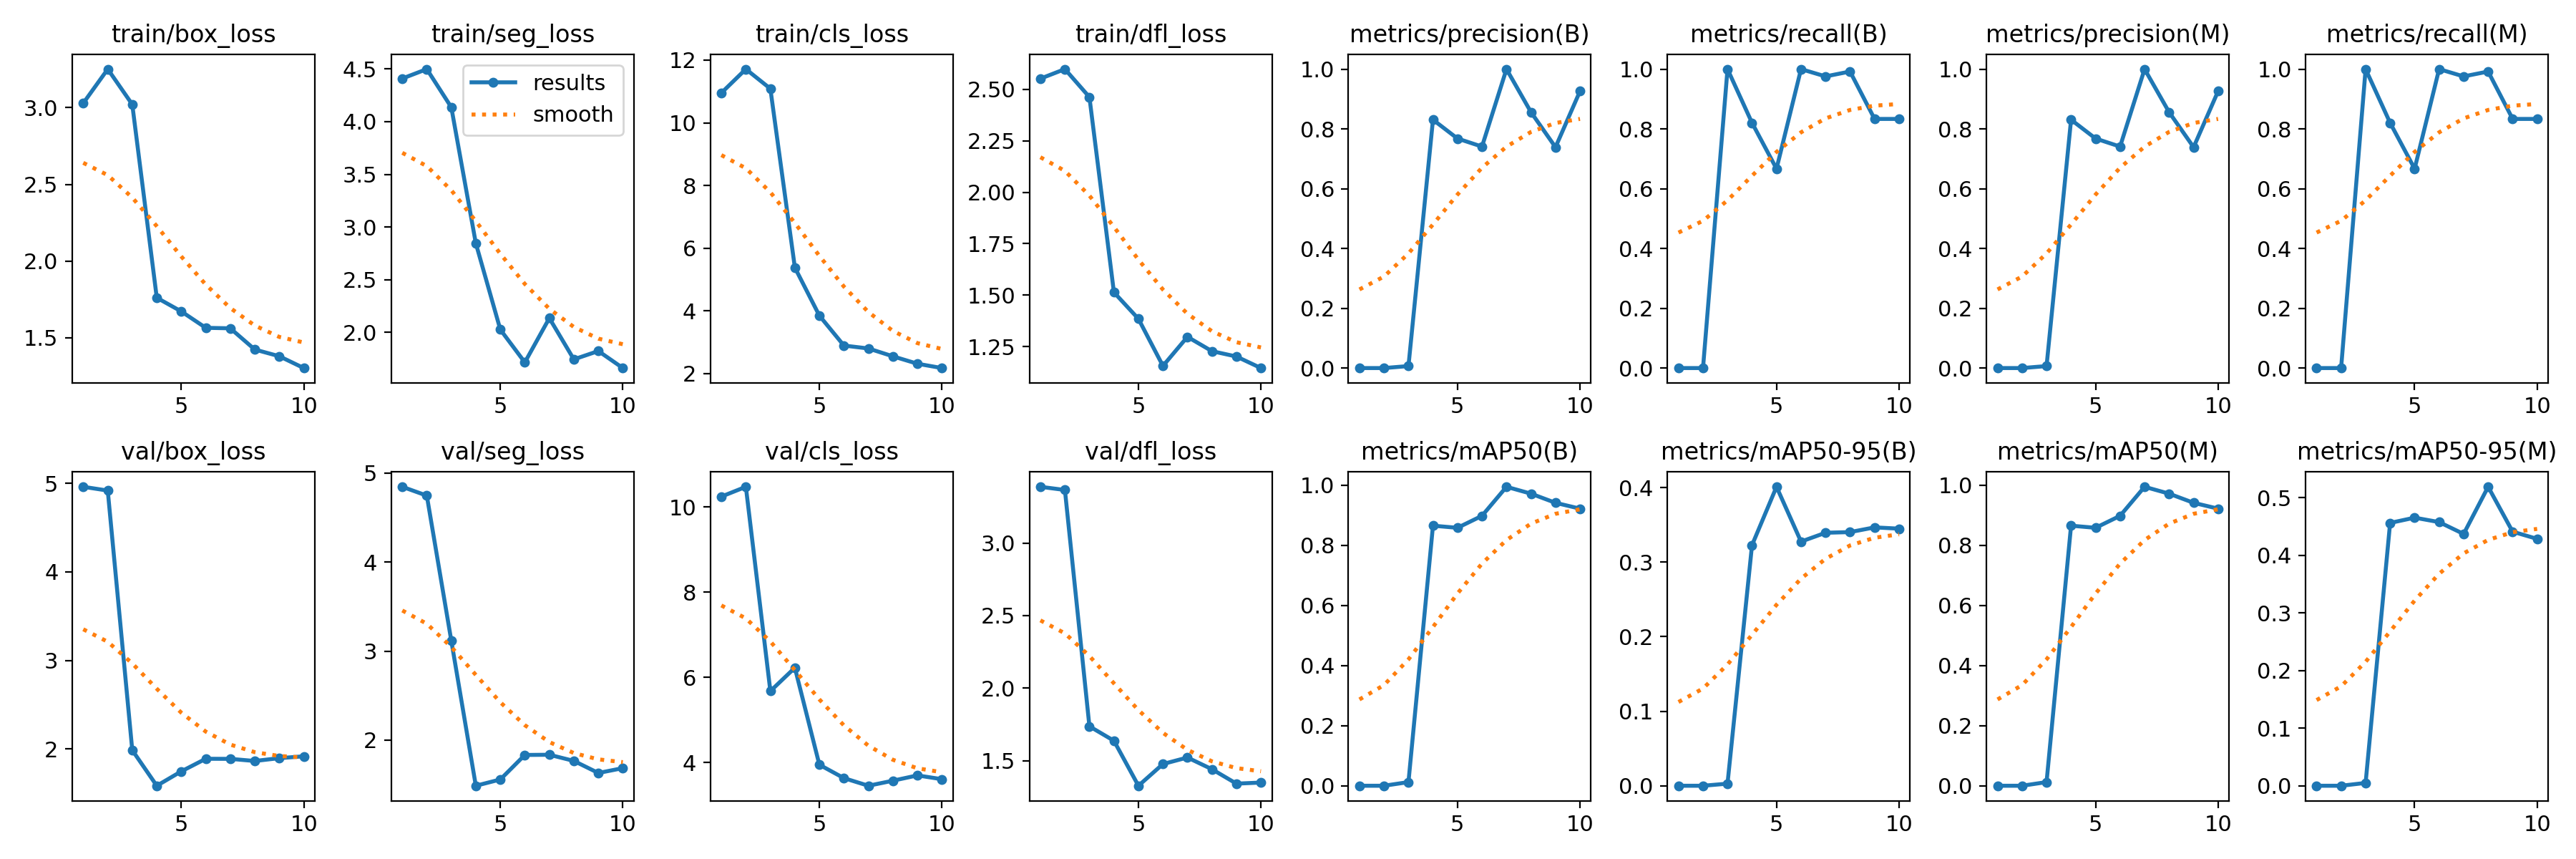

Source data for this figure (header and first rows):
epoch, time, train/box_loss, train/seg_loss, train/cls_loss, train/dfl_loss, metrics/precision(B), metrics/recall(B), metrics/mAP50(B), metrics/mAP50-95(B), metrics/precision(M), metrics/recall(M), metrics/mAP50(M), metrics/mAP50-95(M), val/box_loss, val/seg_loss, val/cls_loss, val/dfl_loss, lr/pg0, lr/pg1, lr/pg2
1, 7.041, 3.029, 4.41, 10.95, 2.553, 0, 0, 0, 0, 0, 0, 0, 0, 4.963, 4.846, 10.24, 3.388, 4e-05, 4e-05, 4e-05
2, 8.464, 3.252, 4.499, 11.71, 2.599, 0, 0, 0, 0, 0, 0, 0, 0, 4.92, 4.747, 10.47, 3.366, 9.01e-05, 9.01e-05, 9.01e-05
3, 9.681, 3.021, 4.137, 11.09, 2.463, 0.00667, 1, 0.01219, 0.0028, 0.00667, 1, 0.01219, 0.00492, 1.984, 3.115, 5.678, 1.737, 0.0001283, 0.0001283, 0.0001283
4, 11.17, 1.761, 2.845, 5.379, 1.514, 0.8307, 0.8203, 0.8656, 0.3227, 0.8307, 0.8203, 0.8656, 0.4562, 1.582, 1.486, 6.226, 1.638, 0.0001547, 0.0001547, 0.0001547
5, 12.71, 1.671, 2.025, 3.846, 1.385, 0.7678, 0.6667, 0.8585, 0.401, 0.7678, 0.6667, 0.8585, 0.4653, 1.744, 1.557, 3.95, 1.328, 0.0001691, 0.0001691, 0.0001691
6, 14.18, 1.564, 1.714, 2.892, 1.156, 0.7408, 1, 0.8983, 0.3275, 0.7408, 1, 0.8983, 0.4576, 1.887, 1.832, 3.636, 1.477, 0.0001717, 0.0001717, 0.0001717
7, 15.47, 1.561, 2.134, 2.799, 1.297, 1, 0.9756, 0.995, 0.3394, 1, 0.9756, 0.995, 0.4371, 1.886, 1.835, 3.457, 1.522, 0.0001624, 0.0001624, 0.0001624
8, 16.71, 1.423, 1.743, 2.549, 1.228, 0.856, 0.9919, 0.9721, 0.3402, 0.856, 0.9919, 0.9721, 0.5189, 1.862, 1.765, 3.576, 1.442, 0.0001412, 0.0001412, 0.0001412
9, 18.18, 1.379, 1.822, 2.312, 1.202, 0.7388, 0.8333, 0.9417, 0.3466, 0.7388, 0.8333, 0.9417, 0.441, 1.894, 1.63, 3.7, 1.342, 0.0001082, 0.0001082, 0.0001082
10, 19.45, 1.302, 1.66, 2.174, 1.145, 0.9262, 0.8333, 0.9223, 0.3449, 0.9262, 0.8333, 0.9223, 0.4285, 1.915, 1.684, 3.611, 1.35, 6.322e-05, 6.322e-05, 6.322e-05
